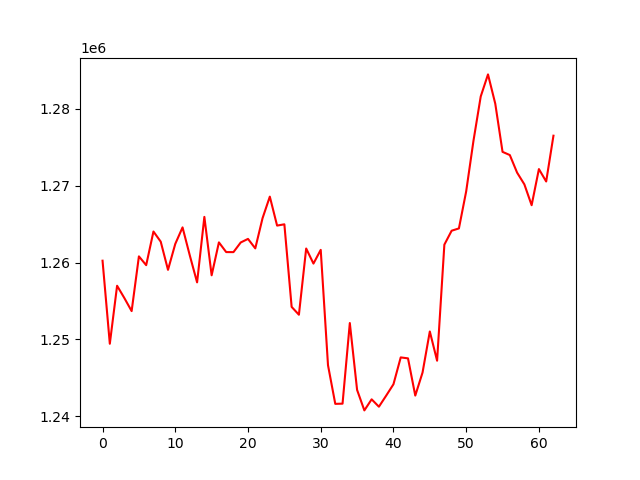

Source data for this figure (header and first rows):
, 0
0, 1260254
1, 1249444
2, 1256995
3, 1255393
4, 1253696
5, 1260818
6, 1259673
7, 1264053
8, 1262733
9, 1259065
10, 1262441
11, 1264591
12, 1260931
13, 1257433
14, 1265958
15, 1258353
16, 1262640
17, 1261377
18, 1261370
19, 1262628
20, 1263093
21, 1261858
22, 1265786
23, 1268593
24, 1264825
25, 1264992
26, 1254243
27, 1253223
28, 1261841
29, 1259879
30, 1261665
31, 1246652
32, 1241623
33, 1241648
34, 1252142
35, 1243437
36, 1240770
37, 1242211
38, 1241251
39, 1242693
40, 1244174
41, 1247668
42, 1247544
43, 1242699
44, 1245699
45, 1251042
46, 1247241
47, 1262344
48, 1264158
49, 1264456
50, 1269280
51, 1275849
52, 1281629
53, 1284503
54, 1280688
55, 1274422
56, 1274004
57, 1271721
58, 1270191
59, 1267478
... 3 more rows
